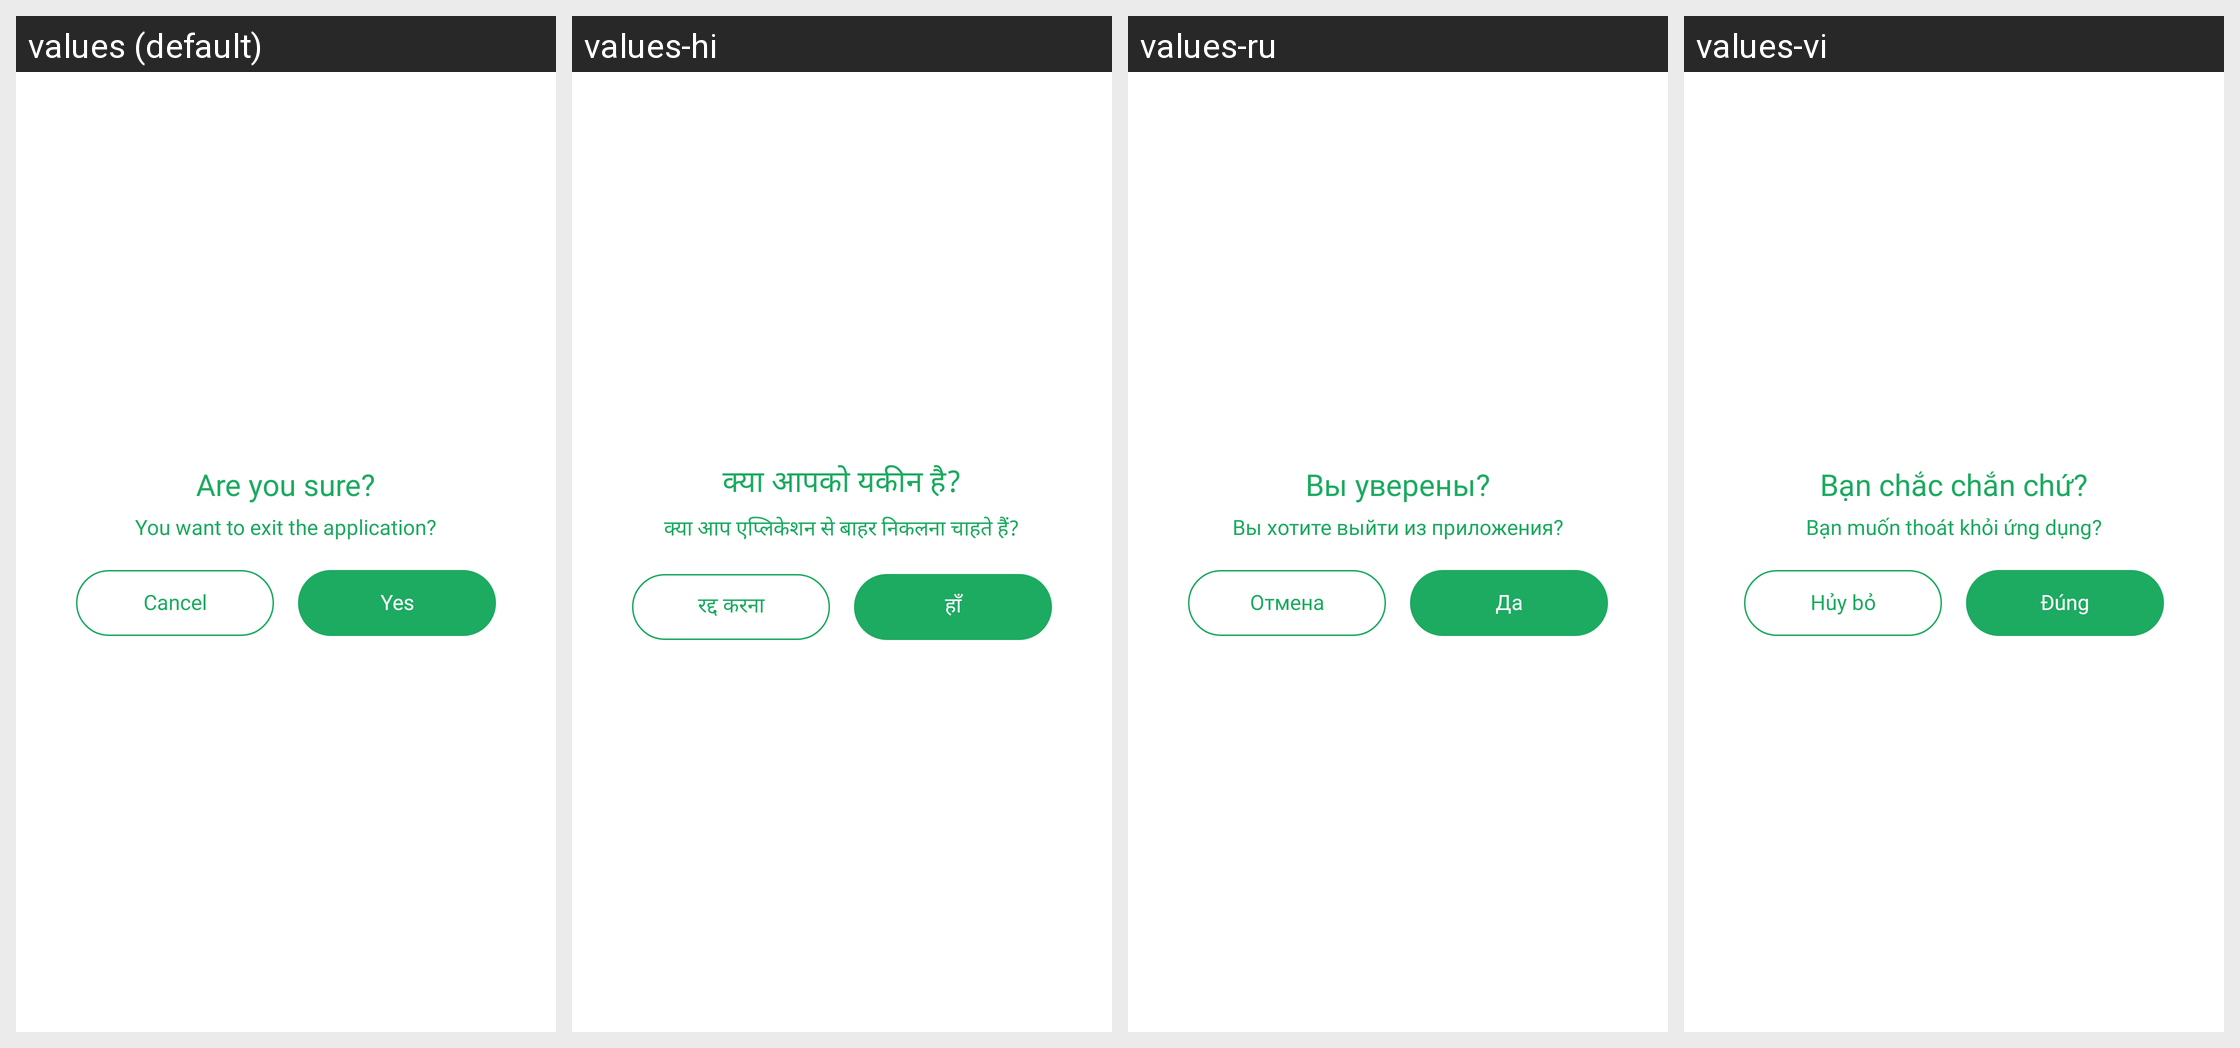

For this localized Android screen grid, give each drawn string resource with its value in every locale shown.
Android screen res/layout/dialog_alert.xml rendered under 4 locales, left to right: values (default), values-hi, values-ru, values-vi. Device: Nexus 5 (rendered at 1080×1920; each locale shown at half size, 540×960, under a caption strip naming it); theme Theme.MyApplication.
Other locales in the repository, not shown: values-de, values-es, values-fr, values-in, values-pt, values-zh.
Strings drawn on this screen, with the default value and each locale's value (text and hints the layout hard-codes, and strings that could not be matched under every locale, appear in the picture but are not listed):

txt_are_you_sure
  values: Are you sure?
  values-hi: क्या आपको यकीन है?
  values-ru: Вы уверены?
  values-vi: Bạn chắc chắn chứ?

txt_exit_app
  values: You want to exit the application?
  values-hi: क्या आप एप्लिकेशन से बाहर निकलना चाहते हैं?
  values-ru: Вы хотите выйти из приложения?
  values-vi: Bạn muốn thoát khỏi ứng dụng?

txt_cancel
  values: Cancel
  values-hi: रद्द करना
  values-ru: Отмена
  values-vi: Hủy bỏ

txt_yes
  values: Yes
  values-hi: हाँ
  values-ru: Да
  values-vi: Đúng
